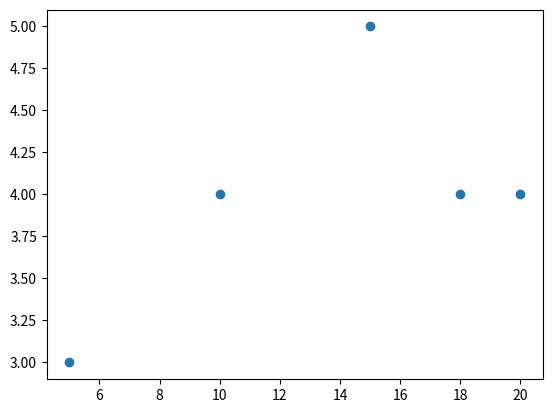

Source code (Python):
import matplotlib.pyplot as plt 

var1 = [5,10,20,15,5,20,20,15,15,15,10,10,10,20,15,5,18,18,18,18]

unique_values = []
for num in var1:
    if num not in unique_values:
        unique_values.append(num)
print(unique_values)

list1 = []
list2 = []
list3 = []
list4 = []
list5 = []

def check1(var1):
    for i in var1:
        if i == 5:
            list1.append(i)
    return list1
print(check1(var1))

def check10(var1):
    for i in var1:
        if i == 10:
            list2.append(i)
    return list2
print(check10(var1))

def check15(var1):
    for i in var1:
        if i == 15:
            list3.append(i)
    return list3
print(check15(var1))

def check18(var1):
    for i in var1:
        if i == 18:
            list4.append(i)
    return list4
print(check18(var1)) 

def check20(var1):
    for i in var1:
        if i == 20:
            list5.append(i)
    return list5
print(check20(var1))
print( "Frequency of 5 is" , len(list1) )
print("Frequency of 10 is" ,  len(list2))
print("Frequency of 15 is" ,  len(list3))
print("Frequency of 18 is" ,  len(list4))
print("Frequency of 20 is" ,  len(list5))

x = [5,10,15,18,20]
y = [len(list1) , len(list2) , len(list3) , len(list4) , len(list5)] 
plt.scatter(x,y)
plt.show()
